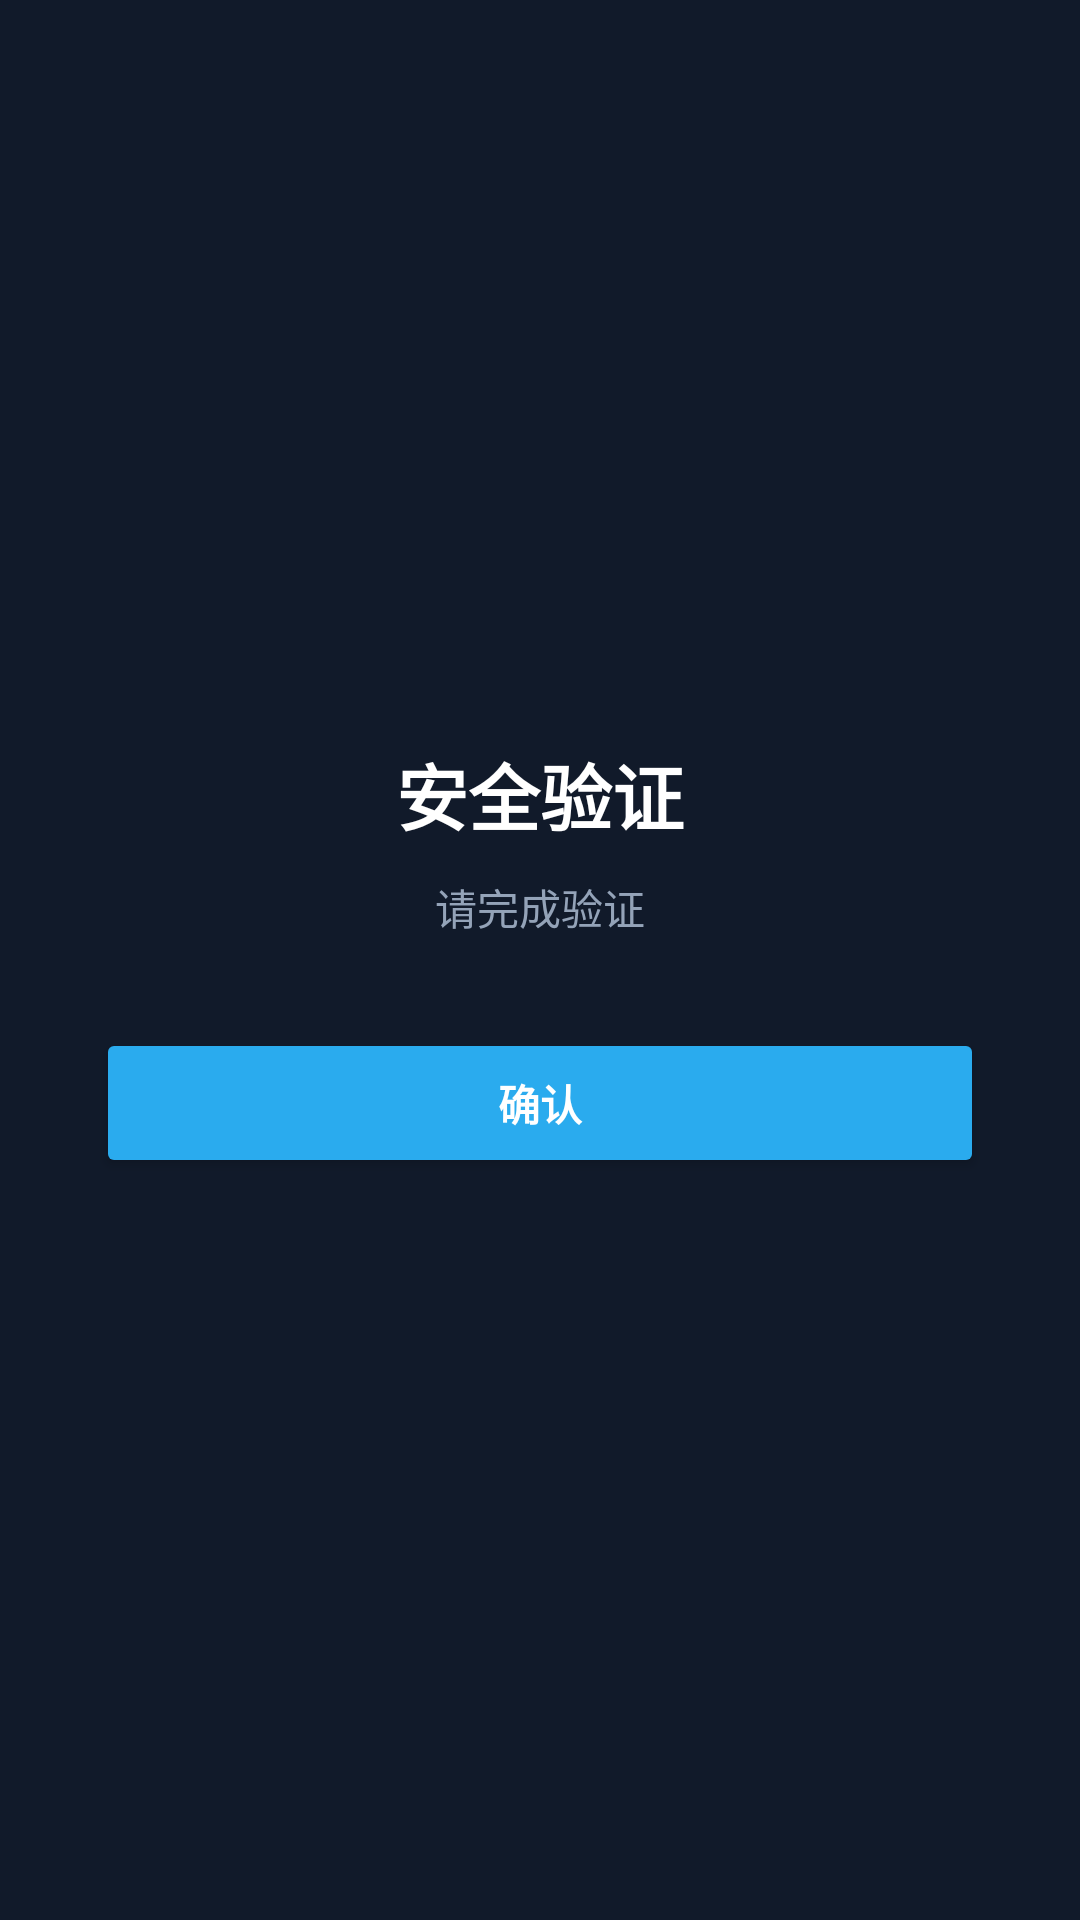

Write the Android layout XML for this screen, with the resource values it uses.
<!-- AndroidManifest.xml: application theme AppTheme -->
<!-- res/layout/activity_lock.xml -->
<?xml version="1.0" encoding="utf-8"?>
<RelativeLayout xmlns:android="http://schemas.android.com/apk/res/android"
    android:layout_width="match_parent"
    android:layout_height="match_parent"
    android:background="@color/tg_bg">

    <ImageView
        android:id="@+id/iv_lock_bg"
        android:layout_width="match_parent"
        android:layout_height="match_parent"
        android:scaleType="centerCrop"
        android:visibility="gone" />

    <ScrollView
        android:layout_width="match_parent"
        android:layout_height="match_parent"
        android:background="#B30F172A"
        android:fillViewport="true">

        <LinearLayout
            android:layout_width="match_parent"
            android:layout_height="wrap_content"
            android:gravity="center"
            android:orientation="vertical"
            android:padding="32dp"
            android:paddingTop="80dp">

            <TextView
                android:id="@+id/tv_title"
                android:layout_width="wrap_content"
                android:layout_height="wrap_content"
                android:text="安全验证"
                android:textColor="#FFFFFF"
                android:textSize="24sp"
                android:textStyle="bold"
                android:layout_marginBottom="10dp"/>

            <TextView
                android:id="@+id/tv_subtitle"
                android:layout_width="wrap_content"
                android:layout_height="wrap_content"
                android:text="请完成验证"
                android:textColor="#94A3B8"
                android:textSize="14sp"
                android:layout_marginBottom="30dp"/>

            <EditText
                android:id="@+id/et_password"
                android:layout_width="match_parent"
                android:layout_height="50dp"
                android:background="#801E293B"
                android:hint="请输入安全密码"
                android:inputType="textPassword"
                android:padding="15dp"
                android:textColor="#FFFFFF"
                android:textColorHint="#64748B"
                android:layout_marginBottom="20dp"
                android:visibility="gone"/>

            <com.mocitianxia.ai.LockPatternView
                android:id="@+id/lockPatternView"
                android:layout_width="280dp"
                android:layout_height="280dp"
                android:layout_marginBottom="20dp"
                android:visibility="gone"/>

            <Button
                android:id="@+id/btn_action"
                android:layout_width="match_parent"
                android:layout_height="50dp"
                android:backgroundTint="@color/tg_blue"
                android:text="确认"
                android:textColor="#FFFFFF"
                android:textStyle="bold" />

            <ImageView
                android:id="@+id/iv_fingerprint"
                android:layout_width="64dp"
                android:layout_height="64dp"
                android:layout_marginTop="30dp"
                android:layout_gravity="center_horizontal"
                android:src="@drawable/ic_fingerprint"
                android:visibility="gone"
                android:alpha="0.8"
                android:background="?attr/selectableItemBackgroundBorderless"
                android:contentDescription="指纹解锁" />

        </LinearLayout>
    </ScrollView>
</RelativeLayout>
<!-- resources referenced by this layout -->
<resources>
  <color name="tg_bg">#17212B</color>
  <color name="tg_blue">#2AABEE</color>
  <!-- drawable ic_fingerprint: vector/xml drawable (drawable, 2578 chars, omitted) -->
  <style name="AppTheme" parent="Base.AppTheme" />
  <style name="Base.AppTheme" parent="Theme.Material3.DayNight.NoActionBar">
          <item name="colorPrimary">@color/tg_blue</item>
          <item name="colorOnPrimary">#FFFFFF</item>
          <item name="colorSurface">@color/main_bg</item>
          <item name="colorOnSurface">@color/main_text</item>
          <item name="android:windowBackground">@color/main_bg</item>
      </style>
  <color name="main_bg">#F5F6F8</color>
  <color name="main_text">#333333</color>
</resources>
